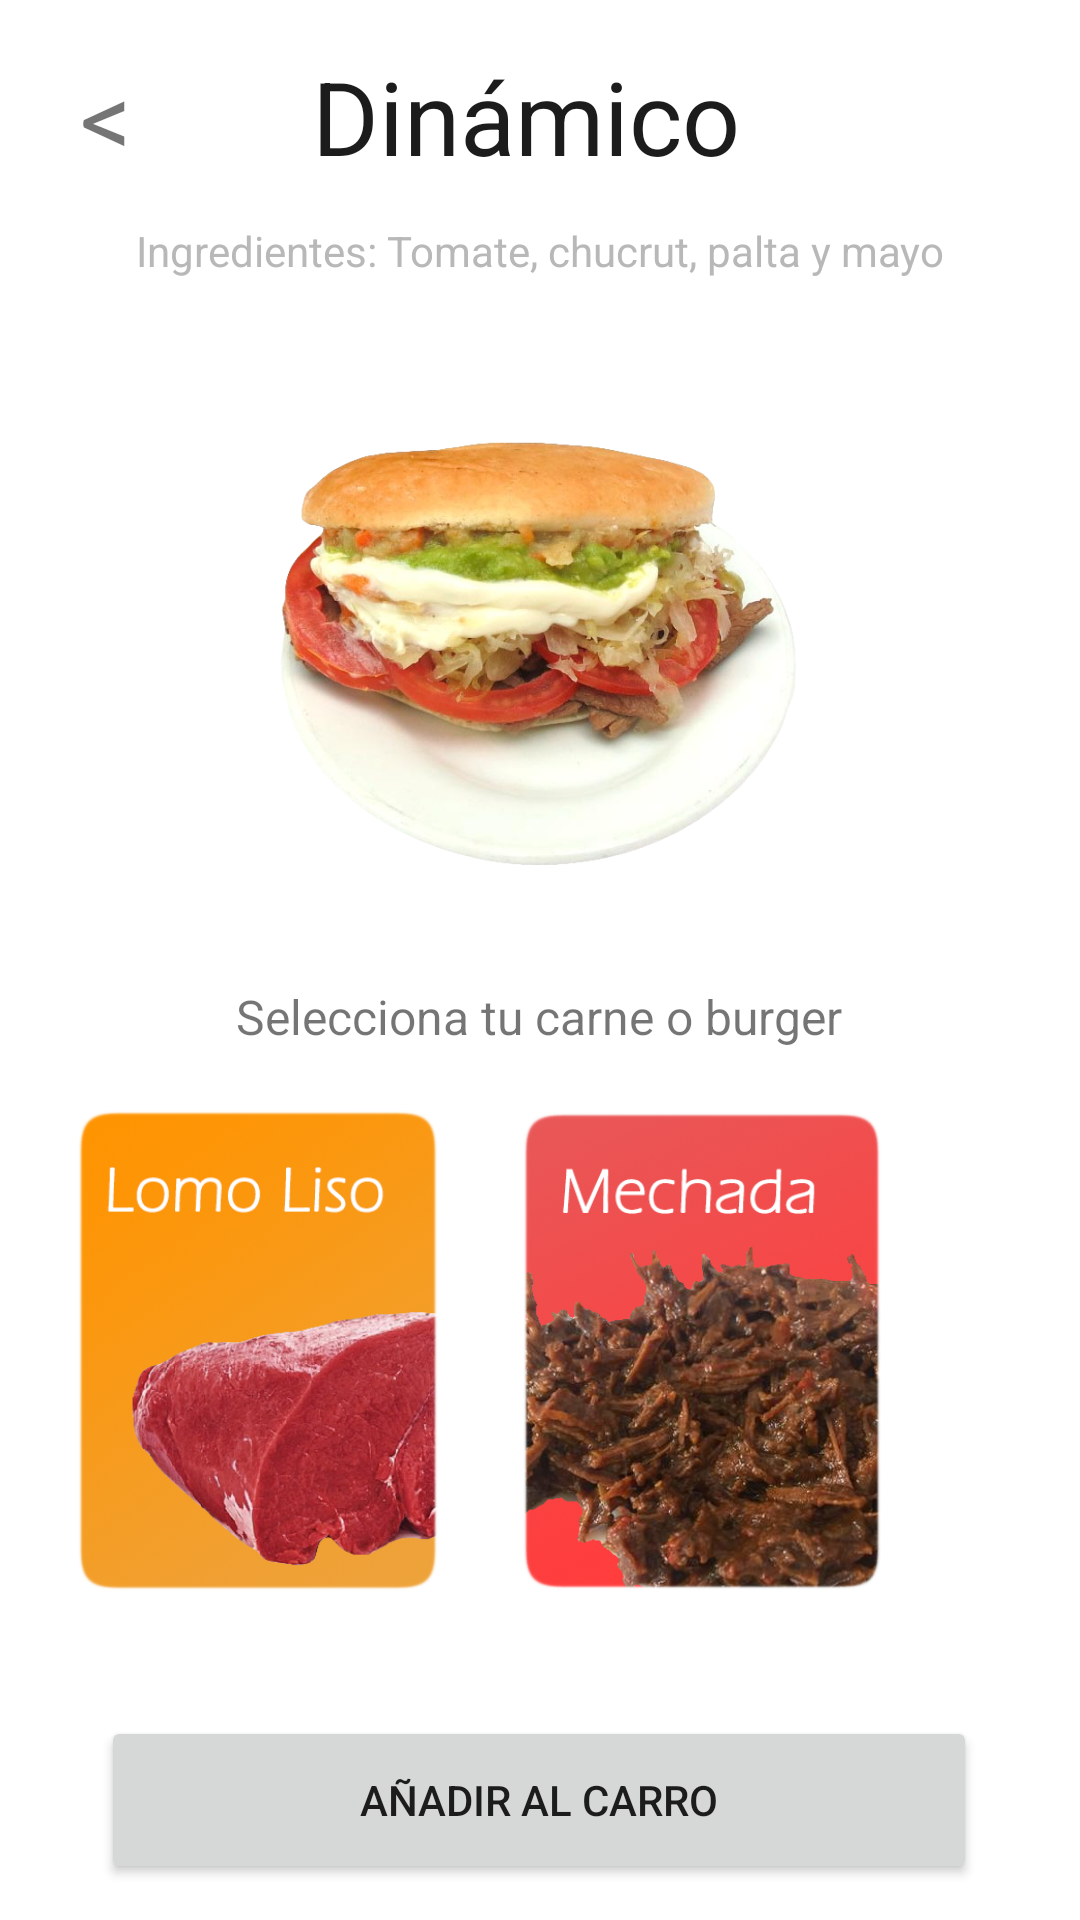

Here is an Android app screen rendered from its layout file. Give the layout XML and the strings, colors and styles it references.
<!-- AndroidManifest.xml: application theme Theme.StartProyect -->
<!-- res/layout/activity_detalle_producto.xml -->
<?xml version="1.0" encoding="utf-8"?>
<androidx.constraintlayout.widget.ConstraintLayout xmlns:android="http://schemas.android.com/apk/res/android"
        xmlns:tools="http://schemas.android.com/tools"
        xmlns:app="http://schemas.android.com/apk/res-auto"
        android:layout_width="match_parent"
        android:layout_height="match_parent"
        tools:context=".DetalleProducto">

    <TextView
            android:text="@string/dinamico"
            android:layout_width="152dp"
            android:layout_height="46dp"
            android:id="@+id/textView"
            android:textSize="34sp"
            app:layout_constraintStart_toStartOf="parent"
            app:layout_constraintEnd_toEndOf="parent"
            app:layout_constraintTop_toTopOf="parent"
            android:layout_marginTop="16dp"
            android:textColor="#1C1C1C"
            android:fontFamily="sans-serif"
            android:typeface="normal"
            android:lineSpacingExtra="8sp" />

    <Button
            android:text="@string/btn_add_cart"
            android:layout_width="292dp"
            android:layout_height="56dp"
            android:id="@+id/button"
            app:layout_constraintStart_toStartOf="parent"
            app:layout_constraintEnd_toEndOf="parent"
            app:layout_constraintBottom_toBottomOf="parent"
            android:layout_marginBottom="12dp"
            app:layout_constraintHorizontal_bias="0.495" />

    <TextView
            android:text="@string/dinamico_ingre"
            android:layout_width="wrap_content"
            android:layout_height="wrap_content"
            android:id="@+id/textView2"
            app:layout_constraintStart_toStartOf="parent"
            app:layout_constraintEnd_toEndOf="parent"
            android:layout_marginTop="12dp"
            app:layout_constraintTop_toBottomOf="@+id/textView"
            android:textColor="#B8B8B8" />

    <ImageView
            android:src="@drawable/dinamicotrans"
            android:layout_width="259dp"
            android:layout_height="211dp"
            android:id="@+id/imageView2"
            app:layout_constraintStart_toStartOf="parent"
            app:layout_constraintEnd_toEndOf="parent"
            android:contentDescription="@string/dinamico"
            app:layout_constraintHorizontal_bias="0.496"
            android:layout_marginTop="16dp"
            app:layout_constraintTop_toBottomOf="@+id/textView2" />

    <TextView
            android:text="@string/select_meat"
            android:layout_width="wrap_content"
            android:layout_height="wrap_content"
            android:id="@+id/textView3"
            app:layout_constraintStart_toStartOf="parent"
            app:layout_constraintEnd_toEndOf="parent"
            android:textSize="16sp"
            app:layout_constraintHorizontal_bias="0.497"
            android:layout_marginTop="8dp"
            app:layout_constraintTop_toBottomOf="@+id/imageView2" />

    <ImageView
            android:src="@drawable/lomolisorounderd"
            android:layout_width="140dp"
            android:layout_height="161dp"
            android:id="@+id/imageView4"
            app:layout_constraintTop_toBottomOf="@+id/textView3"
            app:layout_constraintStart_toStartOf="parent"
            android:layout_marginStart="16dp"
            android:layout_marginTop="20dp" />

    <ImageView
            android:src="@drawable/mechadarounded"
            android:layout_width="140dp"
            android:layout_height="160dp"
            android:id="@+id/imageView5"
            app:layout_constraintStart_toEndOf="@+id/imageView4"
            android:layout_marginStart="8dp"
            app:layout_constraintTop_toTopOf="@+id/imageView4"
            app:layout_constraintBottom_toBottomOf="@+id/imageView4" />

    <TextView
            android:text="@string/back_text"
            android:layout_width="wrap_content"
            android:layout_height="wrap_content"
            android:id="@+id/textView4"
            app:layout_constraintTop_toTopOf="@+id/textView"
            app:layout_constraintBottom_toBottomOf="@+id/textView"
            android:textSize="34sp"
            app:layout_constraintEnd_toStartOf="@+id/textView"
            android:layout_marginEnd="60dp"
            app:layout_constraintVertical_bias="0.0" />

</androidx.constraintlayout.widget.ConstraintLayout>
<!-- resources referenced by this layout -->
<resources>
  <!-- drawable dinamicotrans: png bitmap (drawable-v24, 322646 bytes) -->
  <!-- drawable lomolisorounderd: png bitmap (drawable, 196198 bytes) -->
  <!-- drawable mechadarounded: png bitmap (drawable, 260898 bytes) -->
  <string name="back_text">&lt;</string>
  <string name="btn_add_cart">Añadir al carro</string>
  <string name="dinamico">Dinámico</string>
  <string name="dinamico_ingre">Ingredientes: Tomate, chucrut, palta y mayo</string>
  <string name="select_meat">Selecciona tu carne o burger</string>
  <style name="Theme.StartProyect" parent="Theme.MaterialComponents.DayNight.DarkActionBar">
          
          <item name="colorPrimary">@color/purple_500</item>
          <item name="colorPrimaryVariant">@color/purple_700</item>
          <item name="colorOnPrimary">@color/white</item>
          
          <item name="colorSecondary">@color/teal_200</item>
          <item name="colorSecondaryVariant">@color/teal_700</item>
          <item name="colorOnSecondary">@color/black</item>
          
          <item name="android:statusBarColor" tools:targetApi="l">?attr/colorSecondary</item>
          
      </style>
  <color name="purple_500">#F74646</color>
  <color name="purple_700">#FA9811</color>
  <color name="white">#FFFFFFFF</color>
  <color name="teal_200">#FA9811</color>
  <color name="teal_700">#FF018786</color>
  <color name="black">#FF000000</color>
</resources>
